Photos from the image-classification dataset "minerals" in the GitHub repository asiedubrempong/geo-eye. Its 2 classes are: amazonite, quartz.

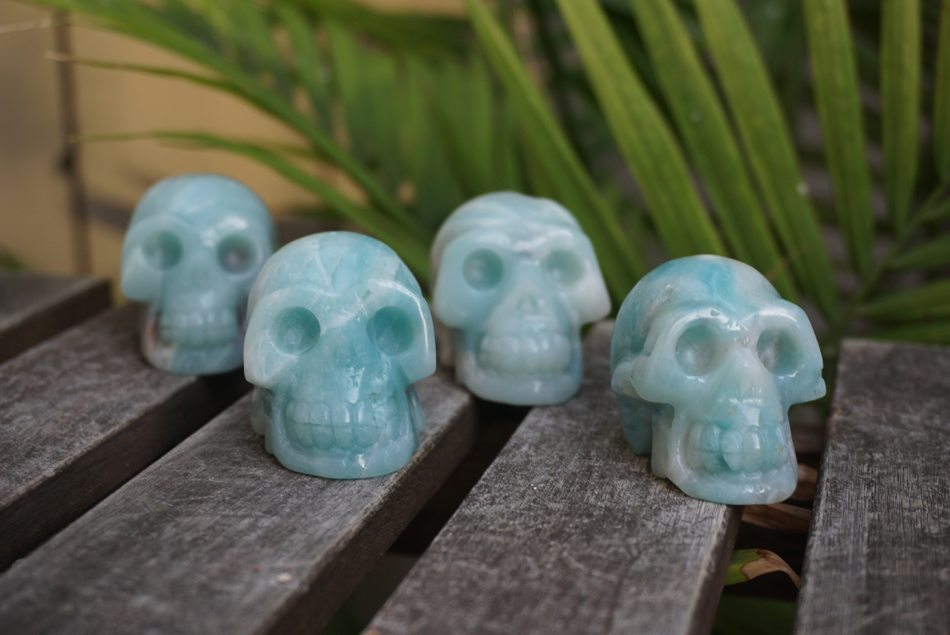
Label: amazonite

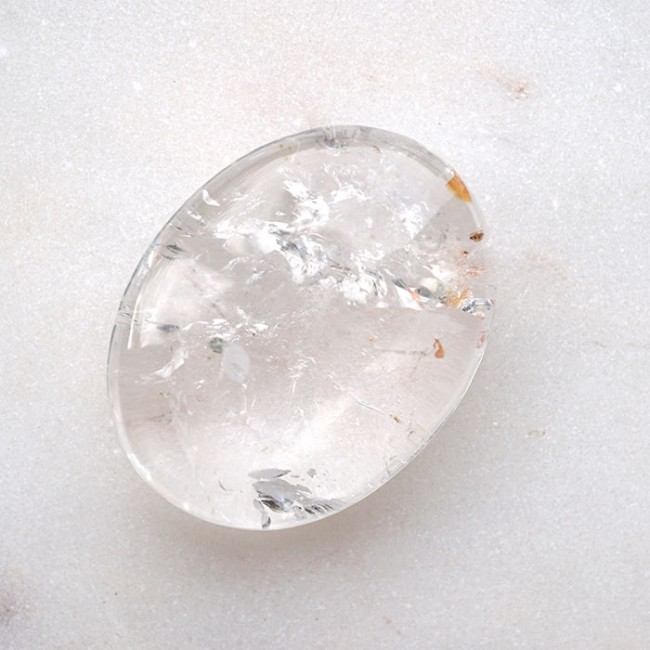
Label: quartz

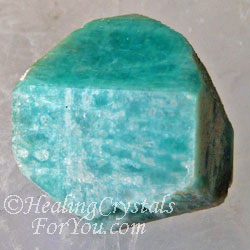
Label: amazonite

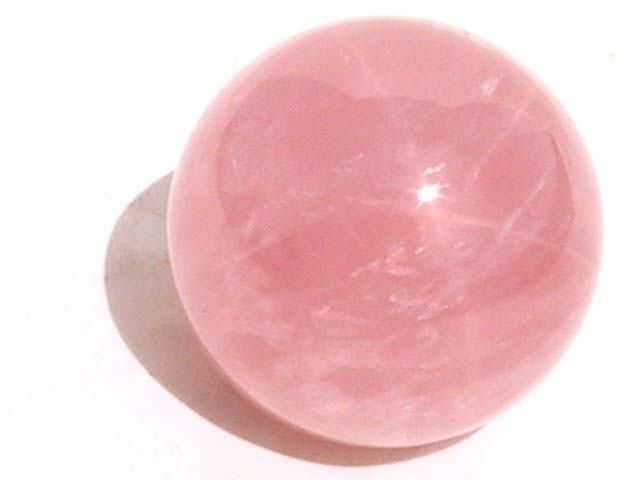
Label: quartz

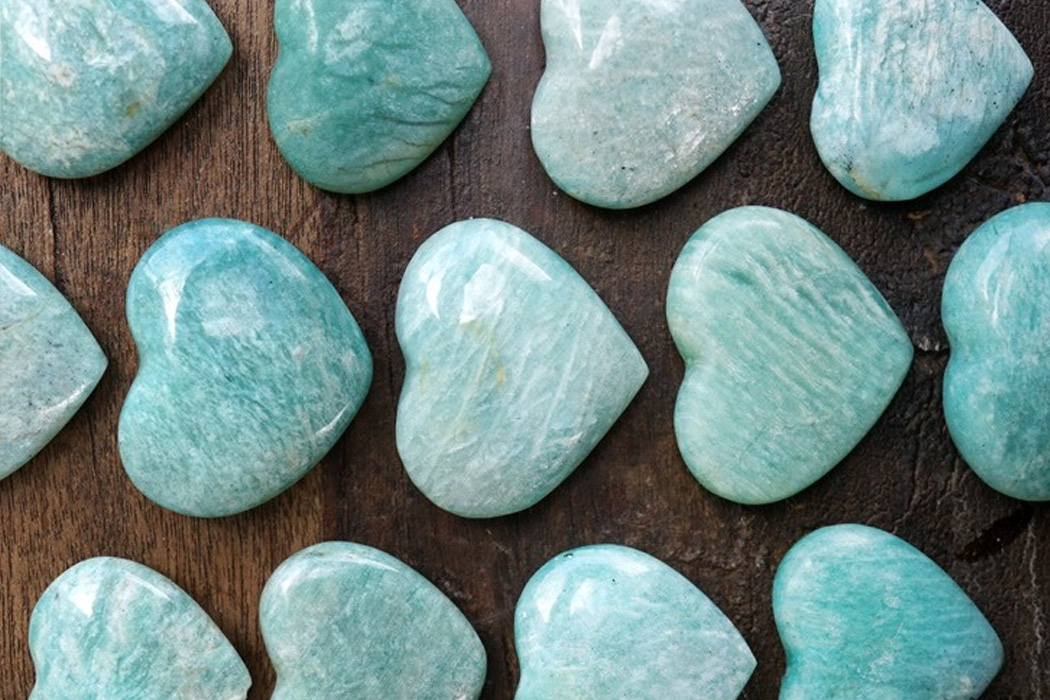
Label: amazonite

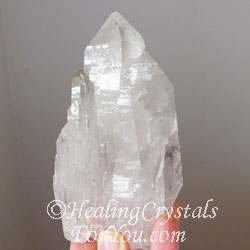
Label: quartz
